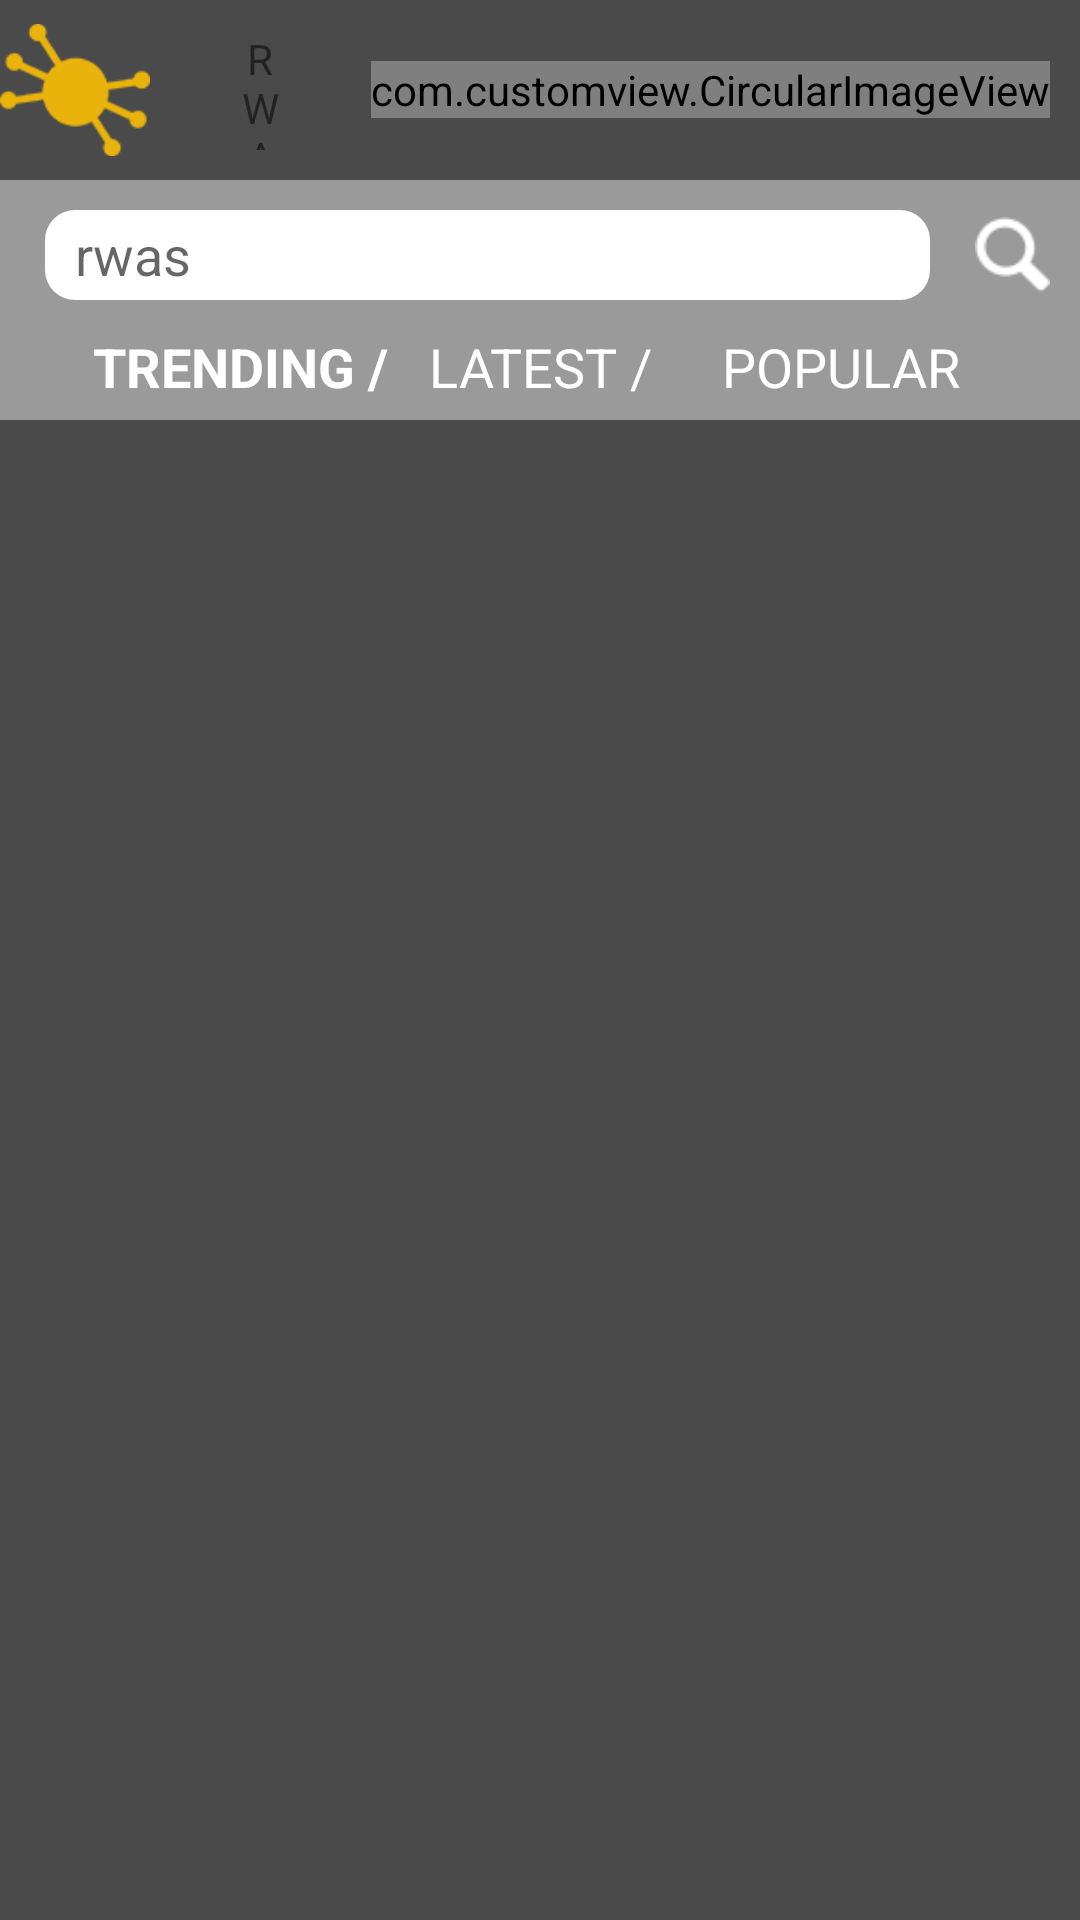

Layout XML and referenced resources for this Android screen:
<!-- AndroidManifest.xml: fallback theme Theme.MaterialComponents.DayNight.NoActionBar -->
<!-- res/layout/activity_opinionpolls_layout.xml -->
<?xml version="1.0" encoding="utf-8"?>
<LinearLayout xmlns:android="http://schemas.android.com/apk/res/android"
    android:layout_width="match_parent"
    android:layout_height="match_parent"
    android:orientation="vertical" >

    <include
        android:id="@+id/include_header"
        layout="@layout/include_common_navigate_header" />

    <GridView
        android:id="@+id/recyclerview_service"
        android:layout_width="match_parent"
        android:layout_height="match_parent"
        android:numColumns="2"
        android:padding="10dp"
        android:horizontalSpacing="20dp"
        android:verticalSpacing="20dp"
        android:background="@color/header_background_color">
    </GridView>

</LinearLayout>
<!-- res/layout/include_common_navigate_header.xml (included above) -->
<?xml version="1.0" encoding="utf-8"?>
<LinearLayout xmlns:android="http://schemas.android.com/apk/res/android"
    xmlns:app="http://schemas.android.com/apk/res-auto"
    android:layout_width="match_parent"
    android:layout_height="wrap_content"
    android:background="@color/header_background_color"
    android:orientation="vertical" >

    <RelativeLayout
        android:layout_width="match_parent"
        android:layout_height="@dimen/include_common_header_height" >

        <ImageView
            android:id="@+id/iv_profile_options"
            android:layout_width="50dp"
            android:layout_height="50dp"
            android:layout_centerVertical="true"
            android:src="@drawable/logo" />

        <TextView
            android:id="@+id/tv_title"
            android:layout_width="match_parent"
            android:layout_height="match_parent"
            android:layout_centerInParent="true"
            android:layout_marginBottom="10dp"
            android:layout_marginLeft="30dp"
            android:layout_marginRight="30dp"
            android:layout_marginTop="10dp"
            android:layout_toLeftOf="@+id/iv_profile_picture"
            android:layout_toRightOf="@+id/iv_profile_options"
            android:gravity="center"
            android:text="RWAs" />

        <com.customview.CircularImageView
            android:id="@+id/iv_profile_picture"
            android:layout_width="wrap_content"
            android:layout_height="wrap_content"
            android:layout_alignParentRight="true"
            android:layout_centerVertical="true"
            android:src="@drawable/profile"
            app:border="true"
            app:border_color="@color/white"
            app:border_width="2dp"
            android:layout_marginBottom="10dp"
            android:layout_marginRight="10dp"
            android:layout_marginTop="10dp"
            app:shadow="true"
            app:shadow_color="#3f51b5"
            app:shadow_radius="0" >
        </com.customview.CircularImageView>
    </RelativeLayout>

    <RelativeLayout
        android:id="@+id/rl_search"
        android:layout_width="match_parent"
        android:layout_height="@dimen/include_common_header_navigate_search_height"
        android:background="@color/search_background_color" >

        <RelativeLayout
            android:id="@+id/rl_subsearch"
            android:layout_width="match_parent"
            android:layout_height="@dimen/include_common_header_search_height"
            android:background="@color/search_background_color" >

            <EditText
                android:id="@+id/et_search"
                android:layout_width="match_parent"
                android:layout_height="match_parent"
                android:layout_centerVertical="true"
                android:layout_marginBottom="10dp"
                android:editable="false"
                android:layout_marginLeft="15dp"
                android:layout_marginRight="15dp"
                android:layout_marginTop="10dp"
                android:layout_toLeftOf="@+id/iv_search_icon"
                android:background="@drawable/shape_rect_circular_corner"
                android:hint="rwas"
                android:paddingLeft="10dp"
                android:paddingRight="10dp" />

            <ImageView
                android:id="@+id/iv_search_icon"
                android:layout_width="25dp"
                android:layout_height="25dp"
                android:layout_alignParentRight="true"
                android:layout_centerVertical="true"
                android:layout_marginRight="10dp"
                android:background="@drawable/search" />
        </RelativeLayout>

        <LinearLayout
            android:layout_width="300dp"
            android:layout_height="wrap_content"
            android:layout_centerHorizontal="true"
            android:layout_below="@+id/rl_subsearch"
            android:orientation="horizontal" >

            <TextView
                android:id="@+id/tv_trending"
                android:layout_width="match_parent"
                android:layout_height="match_parent"
                android:layout_weight="1"
                android:textSize="@dimen/rwa_title_test_size"
                android:gravity="center"
                android:textColor="@color/white"
                android:textStyle="bold"
                android:text="TRENDING /" />

            <TextView
                android:id="@+id/tv_latest"
                android:layout_width="match_parent"
                android:layout_height="match_parent"
                android:layout_weight="1"
                android:textColor="@color/white"
                android:textSize="@dimen/rwa_title_test_size"
                android:gravity="center"
                android:text="LATEST /" />

            <TextView
                android:id="@+id/tv_popular"
                android:layout_width="match_parent"
                android:layout_height="match_parent"
                android:textColor="@color/white"
                android:textSize="@dimen/rwa_title_test_size"
                android:layout_weight="1"
                android:gravity="center"
                android:text="POPULAR" />
        </LinearLayout>
    </RelativeLayout>

</LinearLayout>
<!-- resources referenced by this layout -->
<resources>
  <color name="header_background_color">#4A4A4A</color>
  <color name="search_background_color">#9A9A9A</color>
  <item name="white" type="color">#ffffff</item>
  <dimen name="include_common_header_height">60dp</dimen>
  <dimen name="include_common_header_navigate_search_height">80dp</dimen>
  <dimen name="include_common_header_search_height">50dp</dimen>
  <dimen name="rwa_title_test_size">18sp</dimen>
  <!-- drawable logo: png bitmap (drawable, 2693 bytes) -->
  <!-- drawable profile: png bitmap (drawable, 3196 bytes) -->
  <!-- drawable search: png bitmap (drawable, 1543 bytes) -->
  <!-- drawable shape_rect_circular_corner (drawable) -->
  <?xml version="1.0" encoding="utf-8"?>
  <shape xmlns:android="http://schemas.android.com/apk/res/android"
      android:shape="rectangle" >
  
      <solid android:color="@color/white" />
  
      
  
      <corners
          android:bottomLeftRadius="10dp"
          android:bottomRightRadius="10dp"
          android:topLeftRadius="10dp"
          android:topRightRadius="10dp" />
  
  
  </shape>
</resources>
